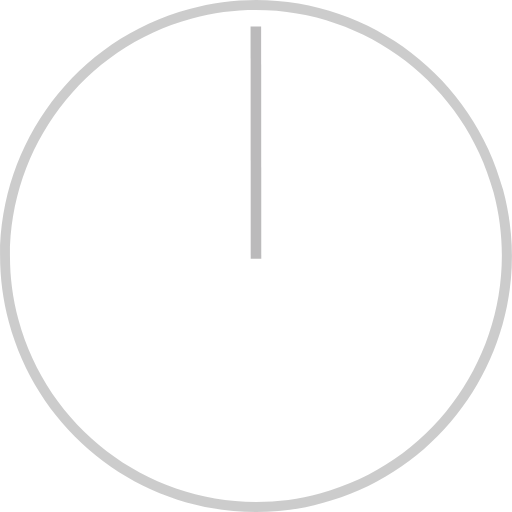
t = 0.00 s
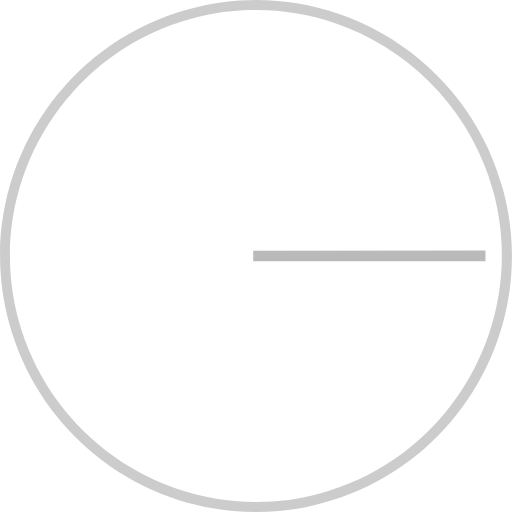
t = 2.50 s
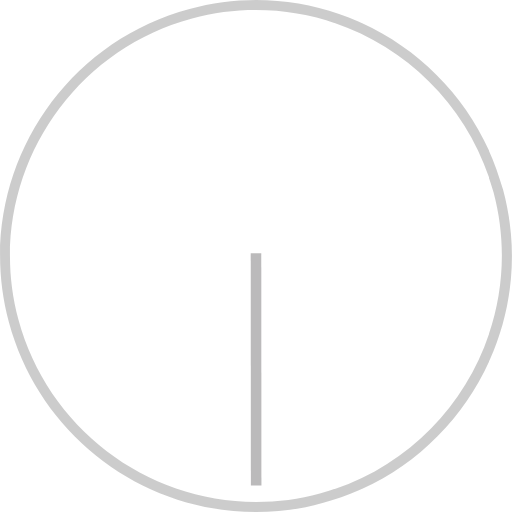
t = 5.00 s
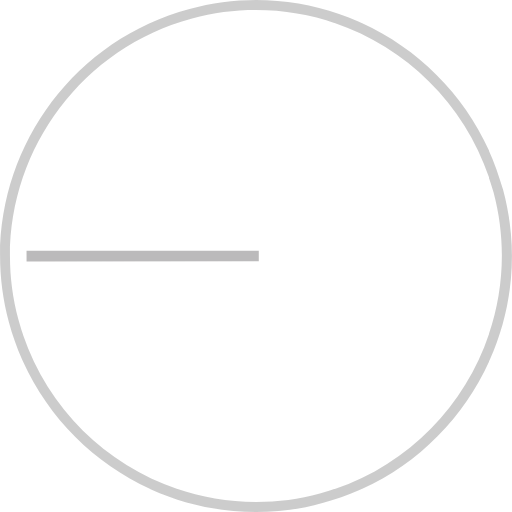
t = 7.50 s

The animated SVG that drew these frames (rendered in a browser with its animation timeline set to each time). Animation: 1 SMIL element (animateTransform=1); one cycle of 10.00 s, repeats indefinitely.

<svg xmlns="http://www.w3.org/2000/svg" version="1.1" x="0" y="0" width="97" height="97" viewBox="0 0 97 97" enable-background="new 0 0 97 97" xml:space="preserve" class="loading-icon">
    <g opacity="0.5">
        <path fill="#FFFFFF" d="M90.5 37.2c6.2 23.2-7.5 47.1-30.7 53.3S12.8 83 6.5 59.8C0.3 36.6 14 12.8 37.2 6.5 60.4 0.3 84.3 14 90.5 37.2" />
    </g>
    <g opacity="0.2">
        <path fill="#010101" d="M48.5 97c-21.9 0-41.1-14.8-46.8-35.9C-5.3 35.3 10.1 8.6 35.9 1.7 40 0.6 44.3 0 48.5 0 70.4 0 89.6 14.8 95.3 35.9c7 25.8-8.4 52.5-34.2 59.4C57 96.5 52.7 97 48.5 97M48.5 1.9c-4.1 0-8.2 0.5-12.1 1.6C11.6 10.2-3.2 35.8 3.5 60.6c5.5 20.3 24 34.5 45 34.5 4.1 0 8.2-0.5 12.1-1.6 24.8-6.7 39.5-32.3 32.9-57.1C88 16.1 69.5 1.9 48.5 1.9" />
    </g>
    <g opacity="0.3">
        <rect x="26.5" y="26" transform="matrix(6.436864e-004 1 -1 6.436864e-004 75.4554 -21.4883)" fill="#231F20" width="44" height="2" />
        <animateTransform id="loadHand" attributeName="transform"
            type="rotate"
            from="0 48.5 48.5" to="360 48.5 48.5"
            begin="0" dur="10s"
            repeatCount="indefinite"
        />
    </g>
</svg>